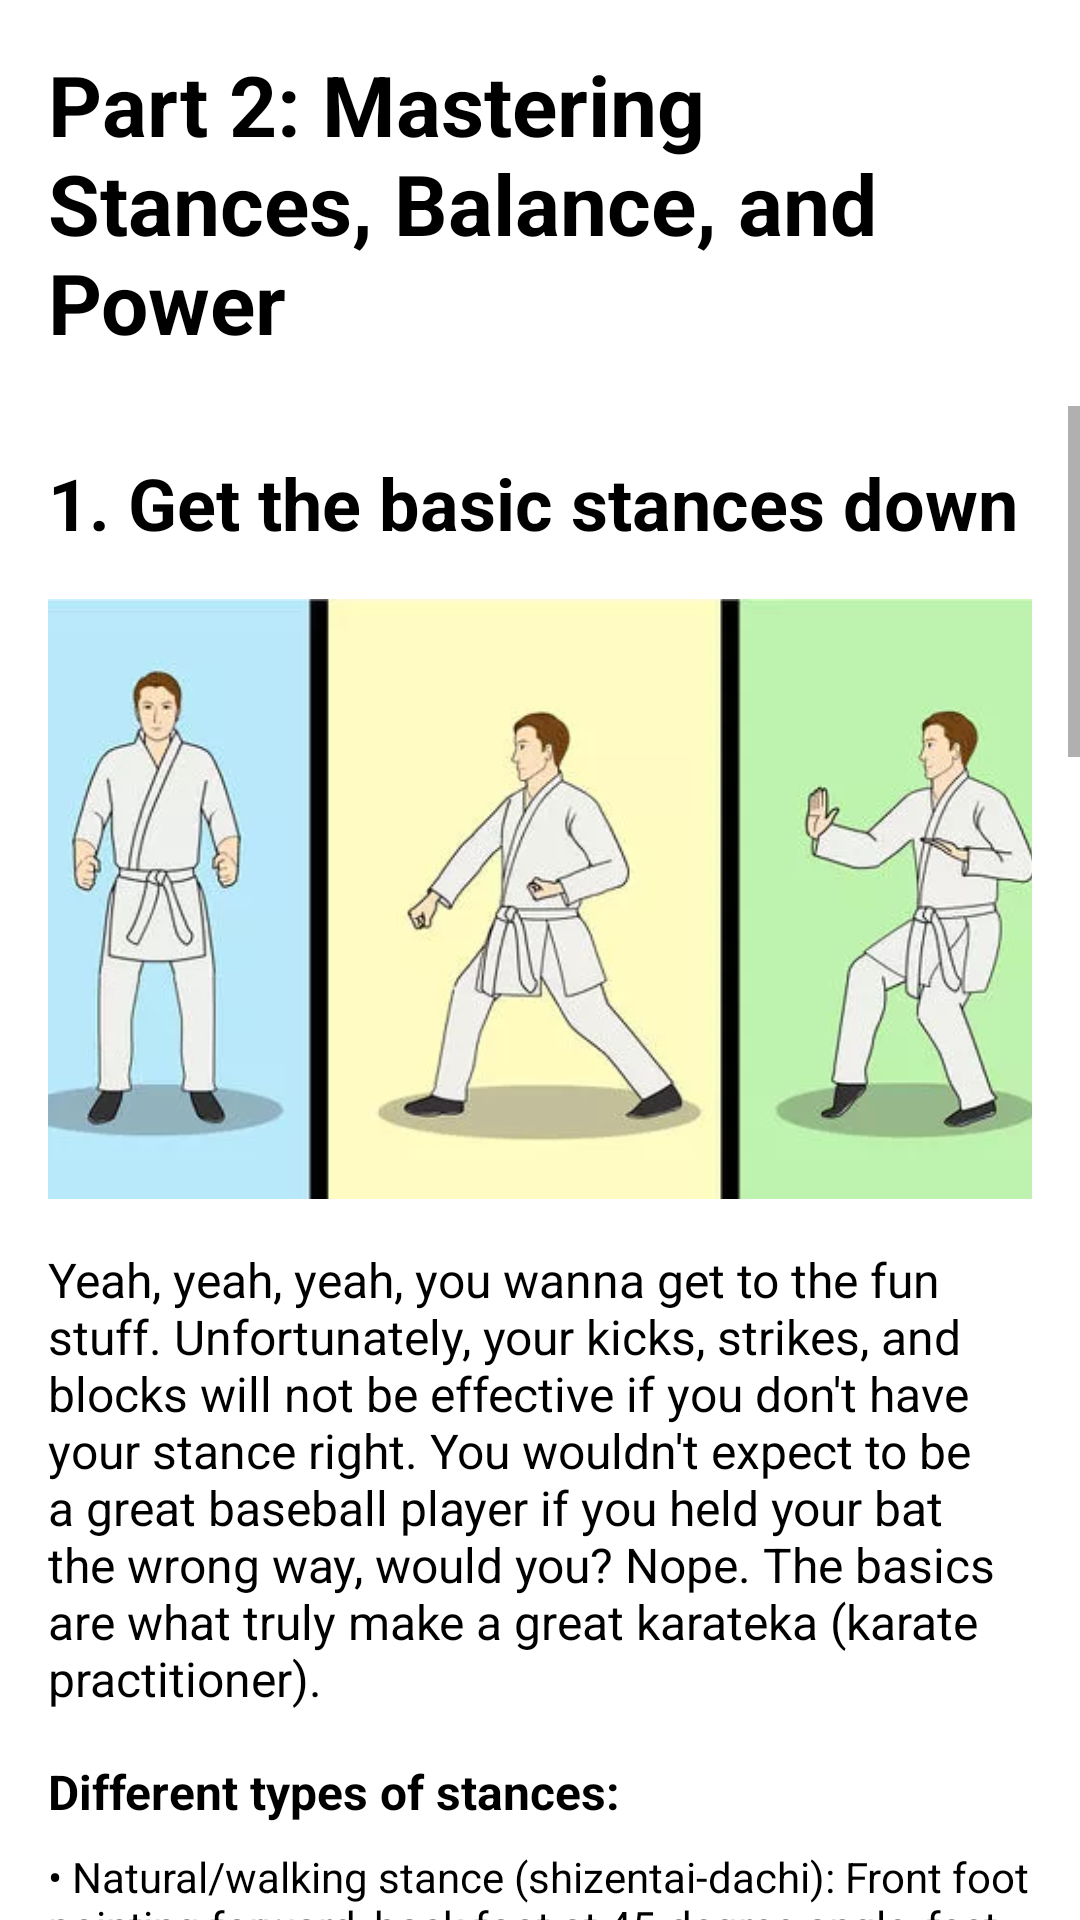

Write the Android layout XML for this screen, with the resource values it uses.
<!-- AndroidManifest.xml: application theme Theme.WomenSafetyApp -->
<!-- res/layout/fragment_chapter2_fragment.xml -->
<?xml version="1.0" encoding="utf-8"?>
<RelativeLayout xmlns:android="http://schemas.android.com/apk/res/android"
    xmlns:tools="http://schemas.android.com/tools"
    android:layout_width="match_parent"
    android:layout_height="match_parent"
    android:background="@color/white"
    tools:context=".karatechapters.chapter2_fragment">

    <TextView
        android:id="@+id/title"
        android:layout_width="wrap_content"
        android:layout_height="wrap_content"
        android:text="Part 2: Mastering Stances, Balance, and Power"
        android:textStyle="bold"
        android:textSize="28sp"
        android:textColor="#000000"
        android:layout_margin="16dp"/>

    <ScrollView
        android:layout_width="match_parent"
        android:layout_height="match_parent"
        android:layout_below="@id/title">

        <LinearLayout
            android:layout_width="match_parent"
            android:layout_height="wrap_content"
            android:orientation="vertical"
            android:padding="16dp">

            
            <TextView
                android:layout_width="wrap_content"
                android:layout_height="wrap_content"
                android:text="1. Get the basic stances down"
                android:textSize="24sp"
                android:textStyle="bold"
                android:textColor="#000000"
                android:layout_marginBottom="16dp"/>

            <ImageView
                android:layout_width="match_parent"
                android:layout_height="200dp"
                android:scaleType="centerCrop"
                android:src="@drawable/stances"
                android:contentDescription="Basic karate stances demonstration"
                android:layout_marginBottom="16dp"/>

            <TextView
                android:layout_width="match_parent"
                android:layout_height="wrap_content"
                android:text="Yeah, yeah, yeah, you wanna get to the fun stuff. Unfortunately, your kicks, strikes, and blocks will not be effective if you don't have your stance right. You wouldn't expect to be a great baseball player if you held your bat the wrong way, would you? Nope. The basics are what truly make a great karateka (karate practitioner)."
                android:textSize="16sp"
                android:textColor="#000000"
                android:layout_marginBottom="16dp"/>

            <TextView
                android:layout_width="match_parent"
                android:layout_height="wrap_content"
                android:text="Different types of stances:"
                android:textStyle="bold"
                android:textSize="16sp"
                android:textColor="#000000"
                android:layout_marginBottom="8dp"/>

            <TextView
                android:layout_width="match_parent"
                android:layout_height="wrap_content"
                android:text="• Natural/walking stance (shizentai-dachi): Front foot pointing forward, back foot at 45-degree angle, feet at walking width\n\n• Front stance (zenkutsu-dachi): Similar to natural stance but feet further apart, weight on front leg\n\n• Cat/back stance (nekoashi-dachi): Like walking stance but weight on back leg, front heel may be raised"
                android:textSize="14sp"
                android:textColor="#000000"
                android:layout_marginBottom="32dp"/>

            
            <TextView
                android:layout_width="wrap_content"
                android:layout_height="wrap_content"
                android:text="2. Start with the ready stance"
                android:textSize="24sp"
                android:textStyle="bold"
                android:textColor="#000000"
                android:layout_marginBottom="16dp"/>

            <ImageView
                android:layout_width="match_parent"
                android:layout_height="200dp"
                android:scaleType="centerCrop"
                android:src="@drawable/ready"
                android:contentDescription="Ready stance positions"
                android:layout_marginBottom="16dp"/>

            <TextView
                android:layout_width="match_parent"
                android:layout_height="wrap_content"
                android:text="The stances above are fighting stances. However, at the beginning of any spar, you'll need to begin with the ready stance. You have three basic options:"
                android:textSize="16sp"
                android:textColor="#000000"
                android:layout_marginBottom="8dp"/>

            <TextView
                android:layout_width="match_parent"
                android:layout_height="wrap_content"
                android:text="• Fukyugata series: Heels together, toes pointing outward at 60-degree angle\n\n• Pinan series: Feet at shoulder width, toes pointing outward at 45-degree angle\n\n• Naihanchi series: Feet directly together and parallel"
                android:textSize="14sp"
                android:textColor="#000000"
                android:layout_marginBottom="32dp"/>

            
            <TextView
                android:layout_width="wrap_content"
                android:layout_height="wrap_content"
                android:text="3. Be aware of your balance"
                android:textSize="24sp"
                android:textStyle="bold"
                android:textColor="#000000"
                android:layout_marginBottom="16dp"/>

            <ImageView
                android:layout_width="match_parent"
                android:layout_height="200dp"
                android:scaleType="centerCrop"
                android:src="@drawable/stance1"
                android:contentDescription="Balance demonstration in karate"
                android:layout_marginBottom="16dp"/>

            <TextView
                android:layout_width="match_parent"
                android:layout_height="wrap_content"
                android:text="Karate isn't exactly something drunk people would be good at, and for good reason -- it takes an immense ability to balance. That's part of the reason the stances are so important! They center your body, allowing you to be fluid while simultaneously strong."
                android:textSize="16sp"
                android:textColor="#000000"
                android:layout_marginBottom="8dp"/>

            <TextView
                android:layout_width="match_parent"
                android:layout_height="wrap_content"
                android:text="• Always think about your center gravity. If you spread your feet, you lower it, proving yourself stability and more bang for your attack. But if you lower it too much, you lose mobility and speed.\n\n• While having balance is important, when you start having to defend yourself, you'll need to be able to shift that balance quite quickly as well."
                android:textSize="14sp"
                android:textColor="#000000"
                android:layout_marginBottom="32dp"/>

            
            <TextView
                android:layout_width="wrap_content"
                android:layout_height="wrap_content"
                android:text="4. Concentrate on your power and speed"
                android:textSize="24sp"
                android:textStyle="bold"
                android:textColor="#000000"
                android:layout_marginBottom="16dp"/>

            <ImageView
                android:layout_width="match_parent"
                android:layout_height="200dp"
                android:scaleType="centerCrop"
                android:src="@drawable/balance"
                android:contentDescription="Power and speed demonstration in karate"
                android:layout_marginBottom="16dp"/>

            <TextView
                android:layout_width="match_parent"
                android:layout_height="wrap_content"
                android:text="There are plenty of people (read: gym rats) who lift hundreds and hundreds of pounds but yet would not excel at karate. It is not about muscle -- it's about power and speed."
                android:textSize="16sp"
                android:textColor="#000000"
                android:layout_marginBottom="8dp"/>

            <TextView
                android:layout_width="match_parent"
                android:layout_height="wrap_content"
                android:text="The two are highly connected. A longer route to your target will help you develop more speed and thus power. If you use your entire body, you will have more power behind your attack, and necessarily employ more speed. However, think of karate not as being able to move a large object, but being able to move a small object quickly and with detailed precision."
                android:textSize="14sp"
                android:textColor="#000000"
                android:layout_marginBottom="32dp"/>

        </LinearLayout>
    </ScrollView>

</RelativeLayout>
<!-- resources referenced by this layout -->
<resources>
  <color name="white">#FFFFFF</color>
  <!-- drawable balance: jpeg bitmap (drawable, 10998 bytes) -->
  <!-- drawable ready: jpeg bitmap (drawable, 13864 bytes) -->
  <!-- drawable stance1: jpeg bitmap (drawable, 8164 bytes) -->
  <!-- drawable stances: jpeg bitmap (drawable, 14998 bytes) -->
  <style name="Theme.WomenSafetyApp" parent="Theme.AppCompat.DayNight.NoActionBar">
          
          <item name="colorPrimary">@color/purple_500</item>
          <item name="colorPrimaryVariant">@color/purple_700</item>
          <item name="colorOnPrimary">@color/white</item>
          
          <item name="colorSecondary">@color/teal_200</item>
          <item name="colorSecondaryVariant">@color/teal_700</item>
          <item name="colorOnSecondary">@color/black</item>
          
          <item name="android:statusBarColor">?attr/colorPrimaryVariant</item>
          
      </style>
  <color name="purple_500">#FF6200EE</color>
  <color name="purple_700">#FF3700B3</color>
  <color name="teal_200">#FF03DAC5</color>
  <color name="teal_700">#FF018786</color>
  <color name="black">#000000</color>
</resources>
